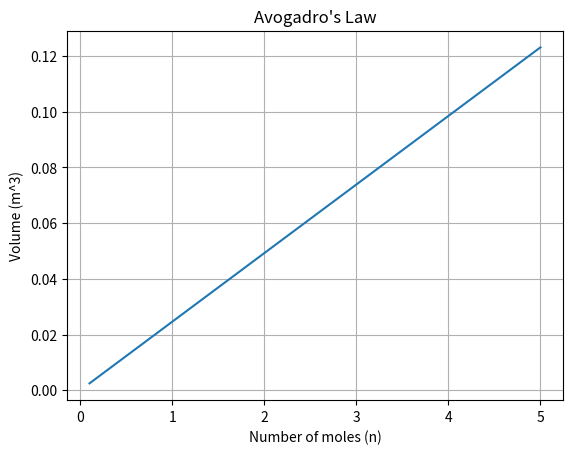

Reproduce this figure in Python.
%matplotlib inline
import numpy as np
import matplotlib.pyplot as plt

n = np.linspace(0.1, 5, 100)
T, P = 300, 101325
R = 8.314

V = n * R * T / P

plt.plot(n, V)
plt.title("Avogadro's Law")
plt.xlabel('Number of moles (n)')
plt.ylabel('Volume (m^3)')
plt.grid(True)
plt.savefig('avogadro.png')
